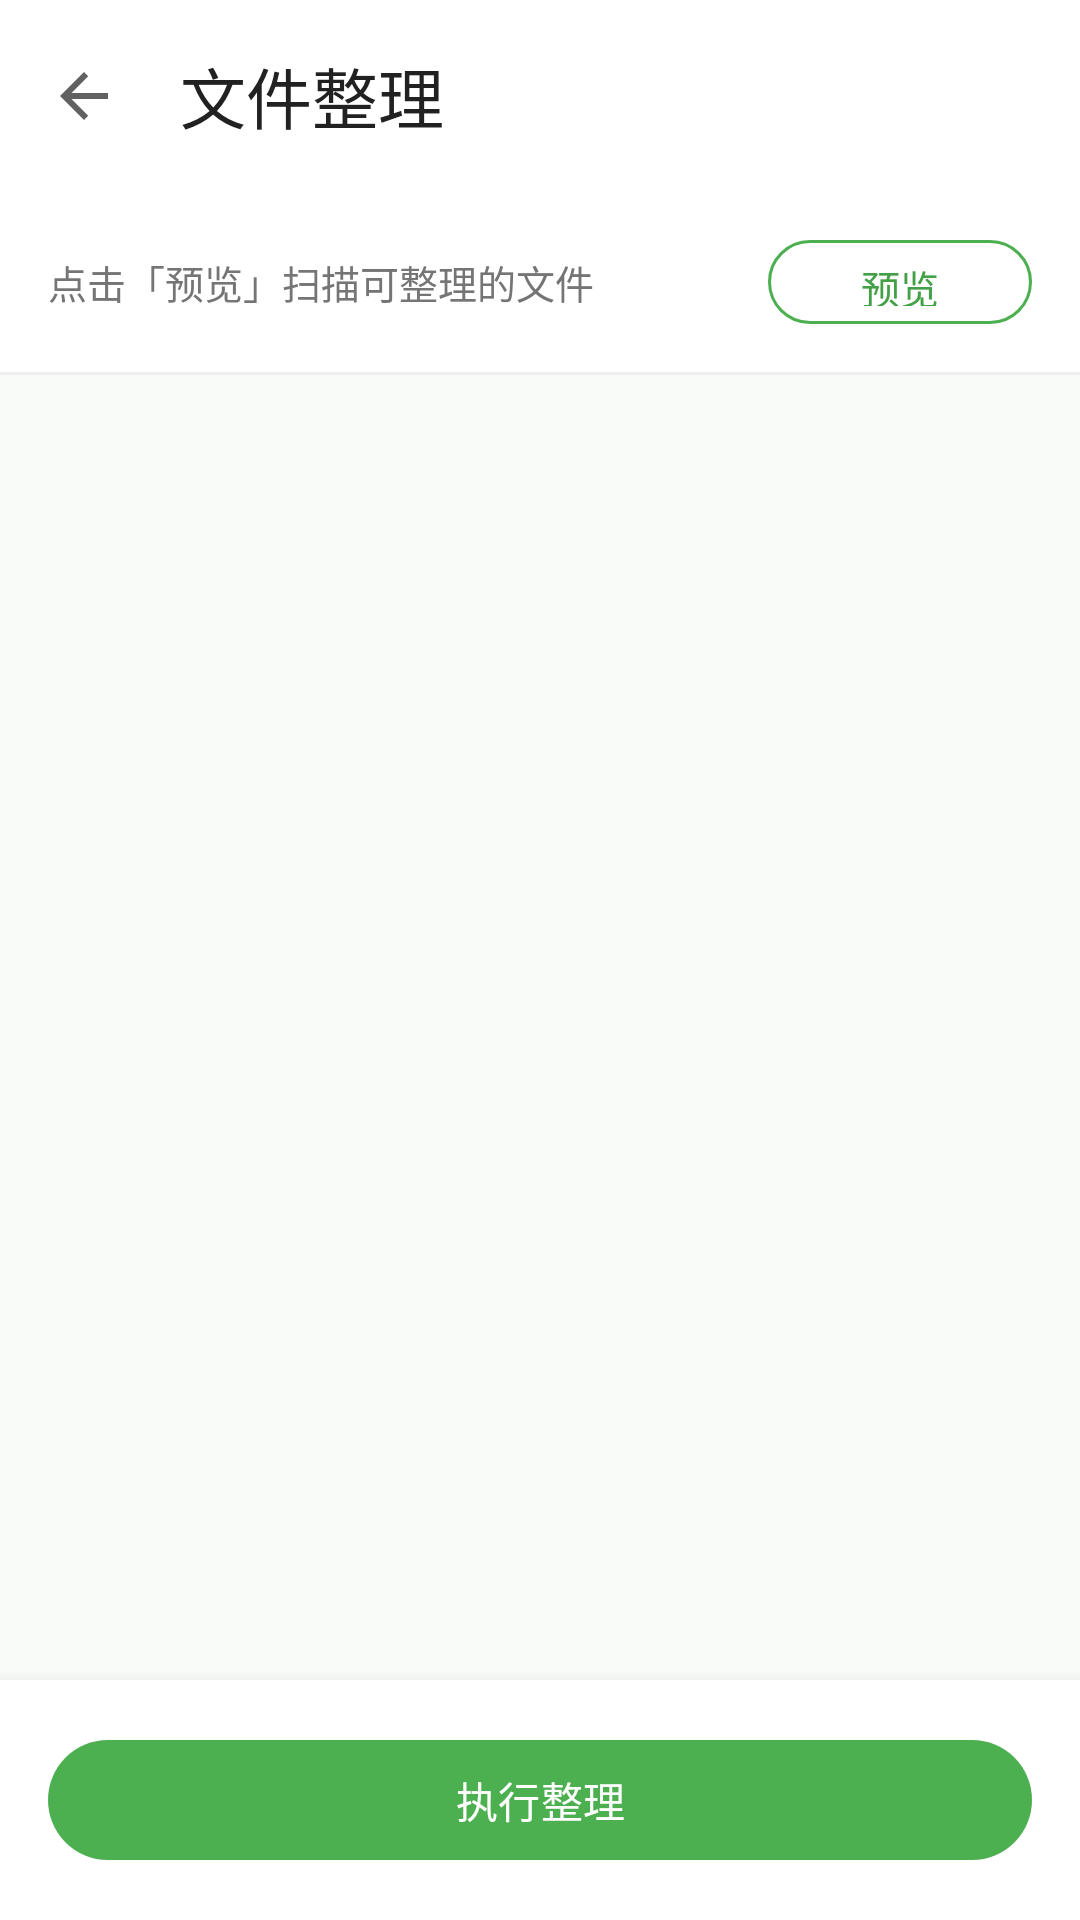

Layout XML and referenced resources for this Android screen:
<!-- AndroidManifest.xml: application theme Theme.FileLeader -->
<!-- res/layout/fragment_organize.xml -->
<?xml version="1.0" encoding="utf-8"?>
<androidx.coordinatorlayout.widget.CoordinatorLayout
    xmlns:android="http://schemas.android.com/apk/res/android"
    xmlns:app="http://schemas.android.com/apk/res-auto"
    android:layout_width="match_parent"
    android:layout_height="match_parent"
    android:background="@color/bg_light">

    <com.google.android.material.appbar.AppBarLayout
        android:layout_width="match_parent"
        android:layout_height="wrap_content"
        android:background="@color/white"
        app:elevation="0dp">

        <com.google.android.material.appbar.MaterialToolbar
            android:id="@+id/toolbar"
            android:layout_width="match_parent"
            android:layout_height="?attr/actionBarSize"
            app:title="文件整理"
            app:navigationIcon="@drawable/ic_arrow_back"
            style="@style/Toolbar.FileLeader" />

    </com.google.android.material.appbar.AppBarLayout>

    <LinearLayout
        android:layout_width="match_parent"
        android:layout_height="match_parent"
        android:orientation="vertical"
        app:layout_behavior="@string/appbar_scrolling_view_behavior">

        <com.google.android.material.progressindicator.LinearProgressIndicator
            android:id="@+id/progressBar"
            android:layout_width="match_parent"
            android:layout_height="wrap_content"
            android:indeterminate="true"
            android:visibility="gone"
            app:indicatorColor="@color/green_500" />

        
        <LinearLayout
            android:layout_width="match_parent"
            android:layout_height="wrap_content"
            android:orientation="horizontal"
            android:paddingHorizontal="16dp"
            android:paddingVertical="12dp"
            android:gravity="center_vertical"
            android:background="@color/white">

            <TextView
                android:id="@+id/tvPreviewSummary"
                android:layout_width="0dp"
                android:layout_height="wrap_content"
                android:layout_weight="1"
                android:text="点击「预览」扫描可整理的文件"
                android:textSize="13sp"
                android:textColor="@color/grey_600" />

            <com.google.android.material.button.MaterialButton
                android:id="@+id/btnPreview"
                android:layout_width="wrap_content"
                android:layout_height="36dp"
                android:text="预览"
                android:textSize="13sp"
                style="@style/Widget.Material3.Button.OutlinedButton"
                app:strokeColor="@color/green_500"
                android:textColor="@color/green_600"
                app:cornerRadius="18dp" />
        </LinearLayout>

        <View android:layout_width="match_parent" android:layout_height="1dp"
            android:background="@color/grey_200" />

        <androidx.recyclerview.widget.RecyclerView
            android:id="@+id/recyclerOrganize"
            android:layout_width="match_parent"
            android:layout_height="0dp"
            android:layout_weight="1"
            android:paddingVertical="8dp"
            android:clipToPadding="false" />

        
        <LinearLayout
            android:layout_width="match_parent"
            android:layout_height="wrap_content"
            android:orientation="horizontal"
            android:paddingHorizontal="16dp"
            android:paddingTop="4dp"
            android:gravity="center_vertical">

            <com.google.android.material.progressindicator.LinearProgressIndicator
                android:id="@+id/organizeProgressBar"
                android:layout_width="0dp"
                android:layout_height="wrap_content"
                android:layout_weight="1"
                android:visibility="gone"
                app:indicatorColor="@color/green_500" />

            <TextView
                android:id="@+id/tvOrganizeProgress"
                android:layout_width="wrap_content"
                android:layout_height="wrap_content"
                android:textSize="11sp"
                android:textColor="@color/grey_500"
                android:visibility="gone"
                android:layout_marginStart="8dp" />
        </LinearLayout>

        
        <LinearLayout
            android:layout_width="match_parent"
            android:layout_height="wrap_content"
            android:padding="16dp"
            android:background="@color/white"
            android:elevation="8dp">

            <com.google.android.material.button.MaterialButton
                android:id="@+id/btnOrganize"
                android:layout_width="match_parent"
                android:layout_height="48dp"
                android:text="执行整理"
                android:enabled="false"
                style="@style/Button.FileLeader"
                app:cornerRadius="24dp" />
        </LinearLayout>

    </LinearLayout>
</androidx.coordinatorlayout.widget.CoordinatorLayout>
<!-- resources referenced by this layout -->
<resources>
  <color name="bg_light">#F8FBF8</color>
  <color name="green_500">#4CAF50</color>
  <color name="green_600">#43A047</color>
  <color name="grey_200">#EEEEEE</color>
  <color name="grey_500">#9E9E9E</color>
  <color name="grey_600">#757575</color>
  <color name="white">#FFFFFF</color>
  <!-- drawable ic_arrow_back (drawable) -->
  <?xml version="1.0" encoding="utf-8"?>
  <vector xmlns:android="http://schemas.android.com/apk/res/android"
      android:width="24dp"
      android:height="24dp"
      android:viewportWidth="24"
      android:viewportHeight="24">
      <path
          android:fillColor="@color/grey_700"
          android:pathData="M20,11H7.83l5.59,-5.59L12,4l-8,8 8,8 1.41,-1.41L7.83,13H20v-2z"/>
  </vector>
  <style name="Button.FileLeader" parent="Widget.Material3.Button">
          <item name="backgroundTint">@color/green_500</item>
          <item name="android:textColor">@color/white</item>
          <item name="cornerRadius">12dp</item>
      </style>
  <style name="Toolbar.FileLeader" parent="Widget.Material3.Toolbar">
          <item name="titleTextColor">@color/grey_900</item>
          <item name="navigationIconTint">@color/grey_700</item>
      </style>
  <style name="Theme.FileLeader" parent="Theme.Material3.Light.NoActionBar">
          
          <item name="colorPrimary">@color/green_500</item>
          <item name="colorOnPrimary">@color/white</item>
          <item name="colorPrimaryContainer">@color/green_100</item>
          <item name="colorOnPrimaryContainer">@color/green_900</item>
  
          <item name="colorSecondary">@color/teal_400</item>
          <item name="colorOnSecondary">@color/white</item>
          <item name="colorSecondaryContainer">@color/teal_100</item>
          <item name="colorOnSecondaryContainer">@color/teal_900</item>
  
          <item name="colorTertiary">@color/green_300</item>
  
          <item name="colorSurface">@color/white</item>
          <item name="colorOnSurface">@color/grey_900</item>
          <item name="colorSurfaceVariant">@color/green_50</item>
          <item name="android:colorBackground">@color/bg_light</item>
          <item name="colorOnBackground">@color/grey_900</item>
          <item name="colorError">@color/red_500</item>
  
          <item name="android:statusBarColor">@android:color/transparent</item>
          <item name="android:navigationBarColor">@android:color/transparent</item>
          <item name="android:windowLightStatusBar">true</item>
  
          
          <item name="shapeAppearanceSmallComponent">@style/ShapeSmall</item>
          <item name="shapeAppearanceMediumComponent">@style/ShapeMedium</item>
          <item name="shapeAppearanceLargeComponent">@style/ShapeLarge</item>
          <item name="itemActiveIndicatorColor">@color/green_100</item>
      </style>
  <color name="grey_700">#616161</color>
  <color name="grey_900">#212121</color>
  <color name="green_100">#DCEDC8</color>
  <color name="green_900">#1B5E20</color>
  <color name="teal_400">#26A69A</color>
  <color name="teal_100">#B2DFDB</color>
  <color name="teal_900">#004D40</color>
  <color name="green_300">#AED581</color>
  <color name="green_50">#F1F8E9</color>
  <color name="red_500">#F44336</color>
  <style name="ShapeSmall" parent="">
          <item name="cornerFamily">rounded</item>
          <item name="cornerSize">8dp</item>
      </style>
  <style name="ShapeMedium" parent="">
          <item name="cornerFamily">rounded</item>
          <item name="cornerSize">12dp</item>
      </style>
  <style name="ShapeLarge" parent="">
          <item name="cornerFamily">rounded</item>
          <item name="cornerSize">16dp</item>
      </style>
</resources>
